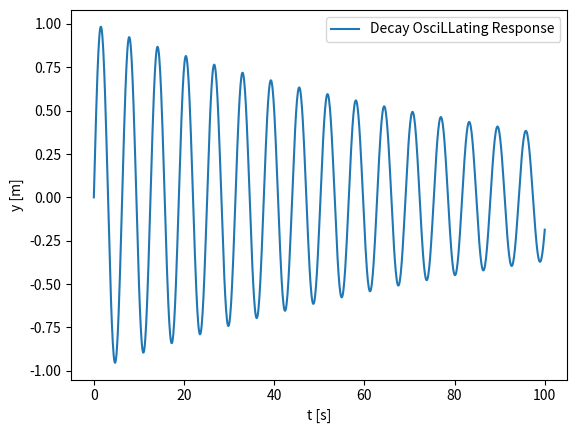
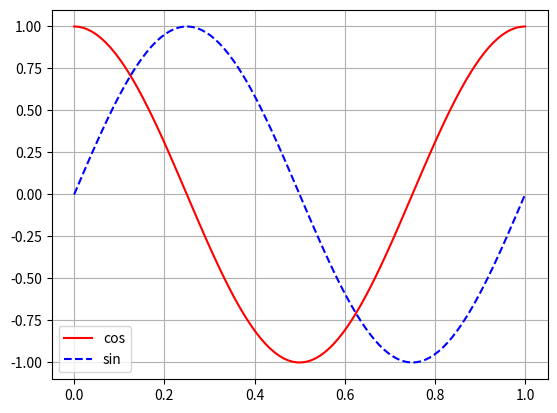
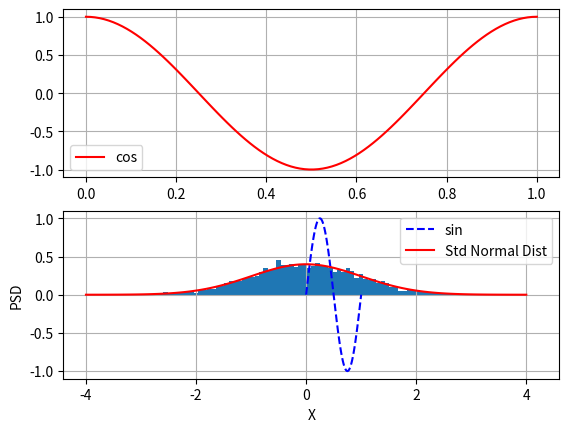

Python code for these plots, in order: (Note: this script raises an exception after producing the figures.)

# %%
import numpy as np
import matplotlib.pyplot as plt

# %% -- decay sine example

t = np.linspace(0, 100, 1000)
tau = 100
y = np.sin(t)*np.exp(-t/tau)
plt.plot(t, y, label='Decay OsciLLating Response')
plt.ylabel('y [m]')
plt.xlabel('t [s]')
plt.legend()

# %% -- Euler eq
t = np.linspace(0,1,100)
f = 1 # frequency [Hz]
y_euler = np.exp(1j*2*np.pi*f*t)
y_cos = np.real(y_euler)
y_sin = np.imag(y_euler)

hfig, hax = plt.subplots()
hax.plot(t,y_cos,'-r',label='cos')
hax.plot(t,y_sin,'--b',label='sin')
hax.grid()
hax.legend()

hfig, hax = plt.subplots(2,1)
hax[0].plot(t,y_cos,'-r',label='cos')
hax[1].plot(t,y_sin,'--b',label='sin')
hax[0].grid()
hax[0].legend()
hax[1].grid()
hax[1].legend()

# %% -- Histrogram
data = np.random.randn(5000)
plt.hist(data, 100, density=True)

# normal distribution
x = np.linspace(-4,4,100)
sigma = 1
mean = 0
nd = ( (1/(sigma*np.sqrt(2*np.pi)) * np.exp(-0.5*((x-mean)/sigma)**2)) )
plt.plot(x,nd,  'r', label='Std Normal Dist')
plt.ylabel('PSD')
plt.xlabel('X')
plt.legend()

np.std(data)

# %% 3D plot
x = np.linspace(0,2*np.pi,20)
y = np.linspace(0,2*np.pi,20)
grid_x, grid_y = np.meshgrid(x,y)

z = np.sin(grid_x)*np.sin(grid_y)

hfig = plt.figure()
hax = hfig.gca(projection='3d')
hax.plot_surface(grid_x,grid_y,z,camp='jet')
hax.set_xlabel('y')
hax.set_xlabel('x')
hax.set_xlabel('z')